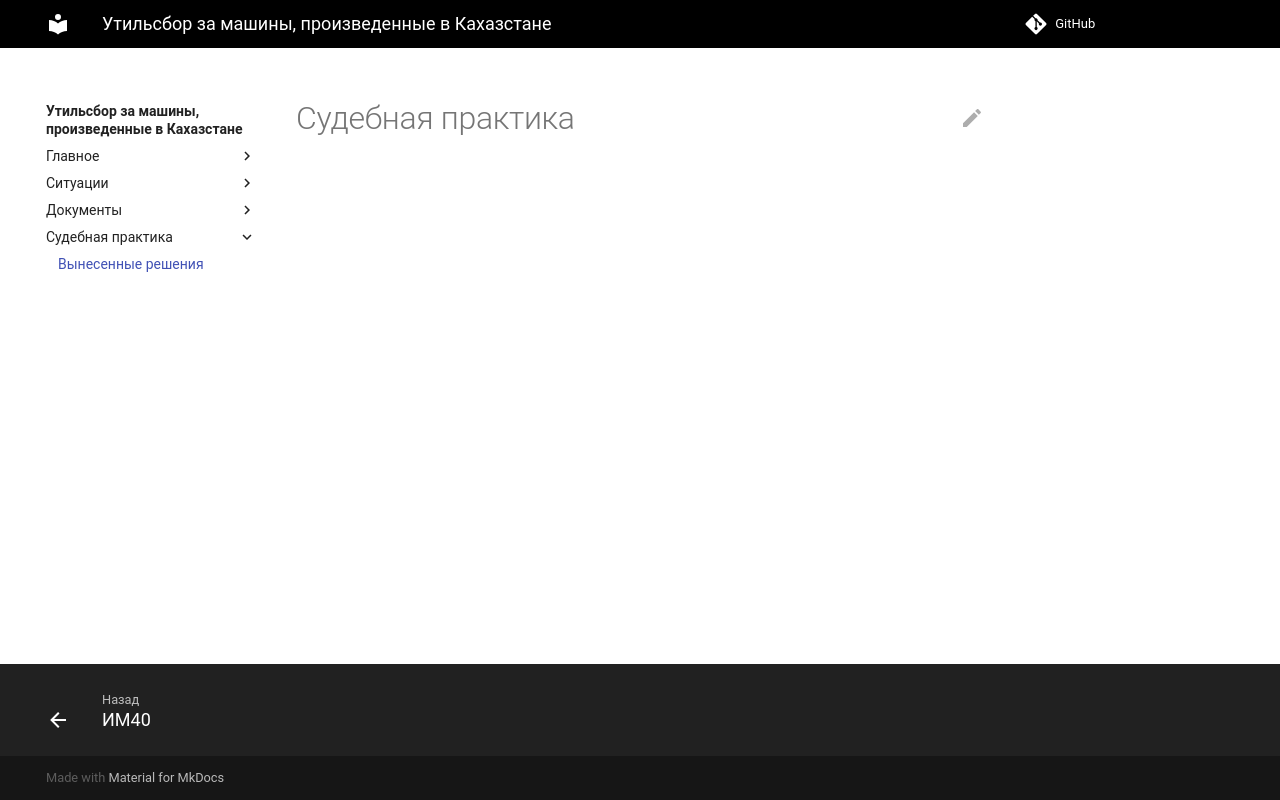

repository: zachestniyutil/avto_iz_KZ · page: protocols/index.html · generator: mkdocs

# Судебная практика
